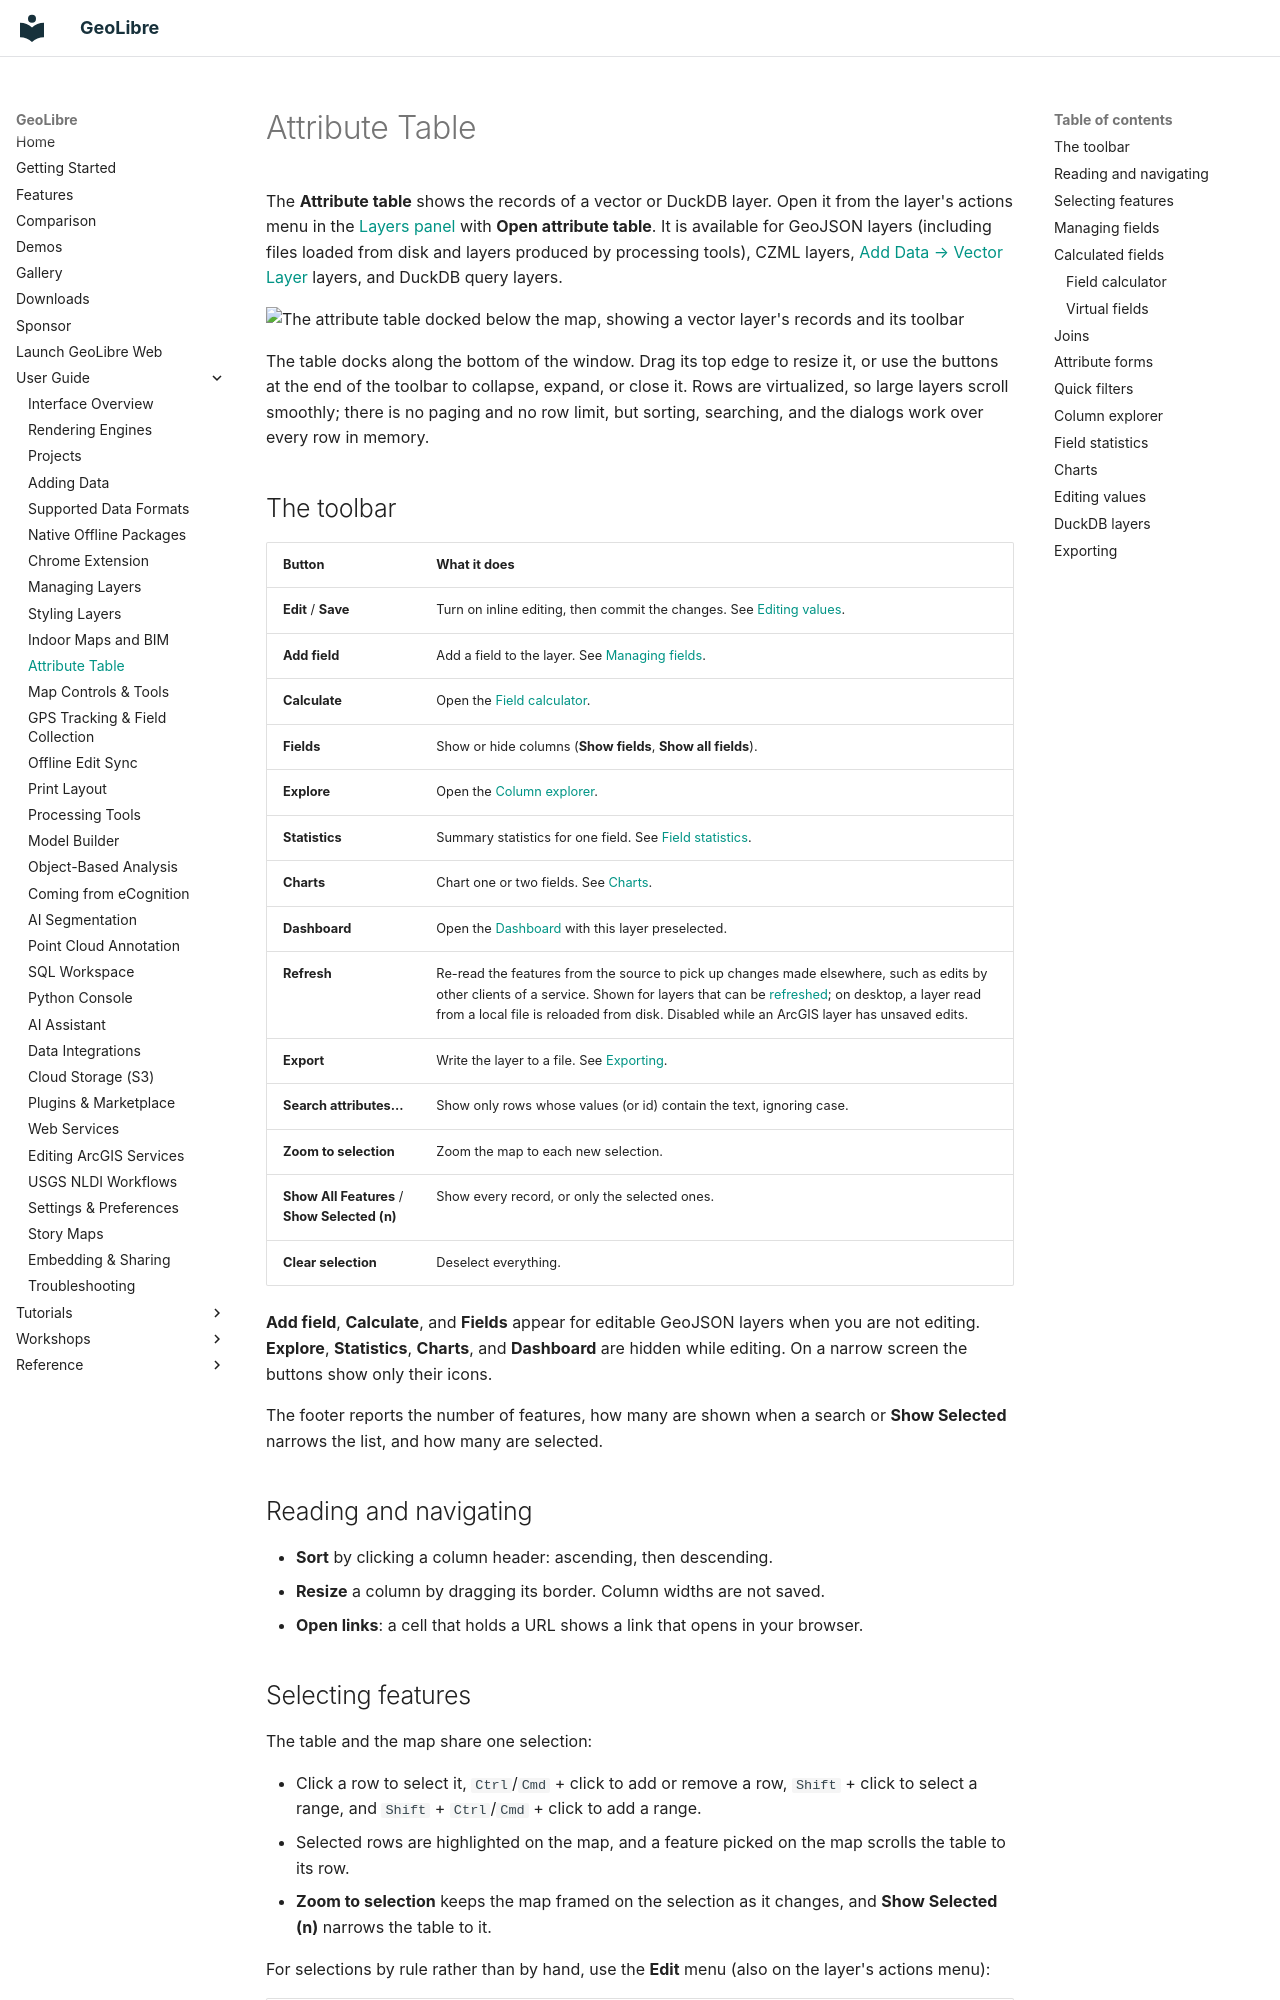

repository: opengeos/GeoLibre · page: user-guide/attribute-table/index.html · generator: mkdocs

# Attribute Table

The **Attribute table** shows the records of a vector or DuckDB layer. Open it
from the layer's actions menu in the [Layers panel](layers.md) with
**Open attribute table**. It is available for GeoJSON layers (including files
loaded from disk and layers produced by processing tools), CZML layers,
[Add Data → Vector Layer](adding-data.md) layers, and DuckDB query layers.

![The attribute table docked below the map, showing a vector layer's records and its toolbar](https://assets.geolibre.app/images/geolibre-attribute-table.webp)

The table docks along the bottom of the window. Drag its top edge to resize it,
or use the buttons at the end of the toolbar to collapse, expand, or close it.
Rows are virtualized, so large layers scroll smoothly; there is no paging and no
row limit, but sorting, searching, and the dialogs work over every row in
memory.
